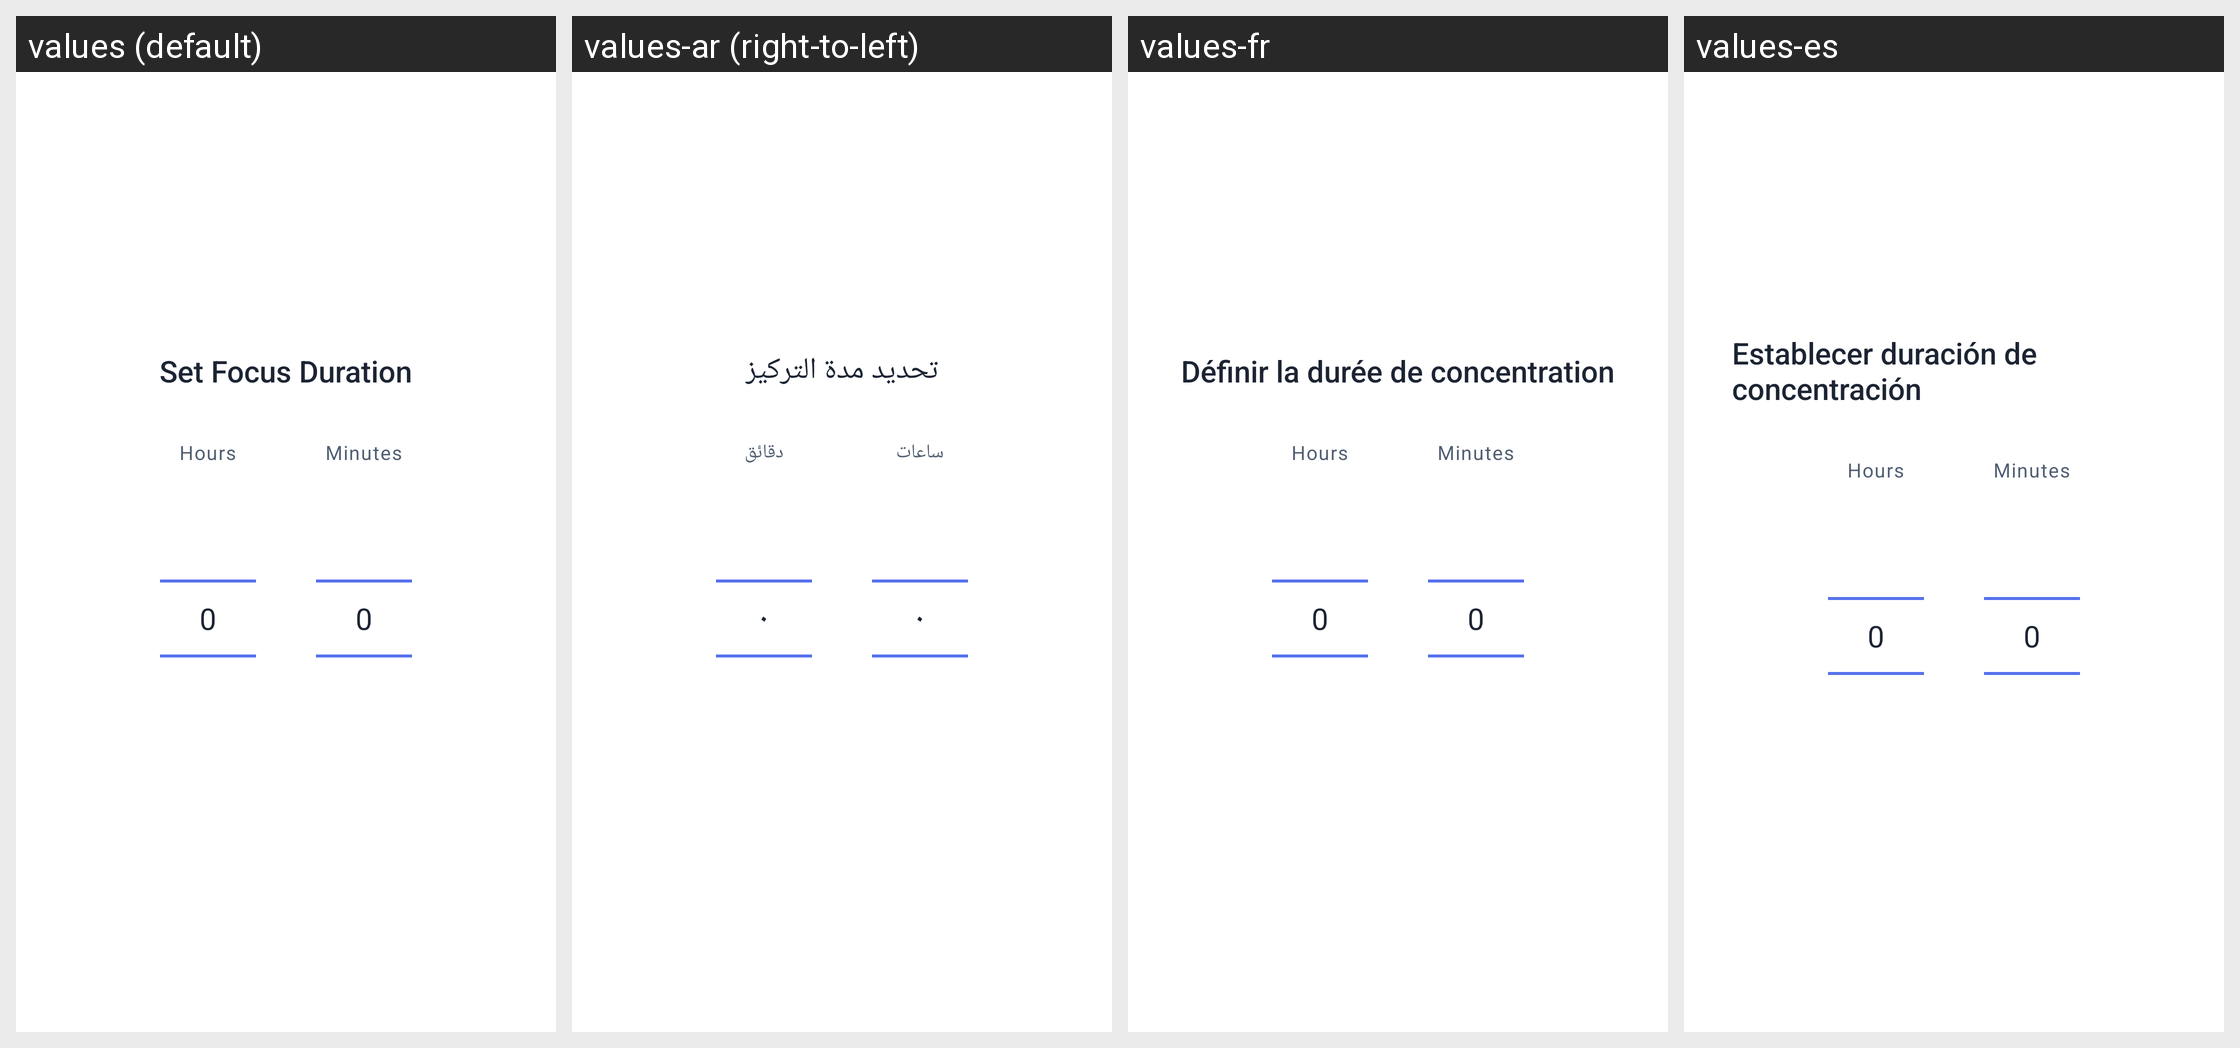

Strings drawn on this Android screen and how each of the app's shown locales translates them:
Android screen res/layout/dialog_time_picker.xml rendered under 4 locales, left to right: values (default), values-ar (right-to-left), values-fr, values-es. Device: Nexus 5 (rendered at 1080×1920; each locale shown at half size, 540×960, under a caption strip naming it); theme Theme.ZenLock.
Other locales in the repository, not shown: values-de, values-pt-rBR.
Strings drawn on this screen, with the default value and each locale's value (text and hints the layout hard-codes, and strings that could not be matched under every locale, appear in the picture but are not listed):

layout_set_focus_duration
  values: Set Focus Duration
  values-ar: تحديد مدة التركيز
  values-fr: Définir la durée de concentration
  values-es: Establecer duración de concentración

layout_hours
  values: Hours
  values-ar: ساعات
  values-fr: Hours  [not translated; the default value is used]
  values-es: Hours  [not translated; the default value is used]

layout_minutes
  values: Minutes
  values-ar: دقائق
  values-fr: Minutes  [not translated; the default value is used]
  values-es: Minutes  [not translated; the default value is used]
